Image classification data set "Tomato_Dataset" (DyArdh/Tomato_Dataset on GitHub). Class labels (6): tomato early blight, tomato leaf mold, tomato spider mites two spotted spider mite, tomato target spot, tomato mosaic virus, tomato healthy.

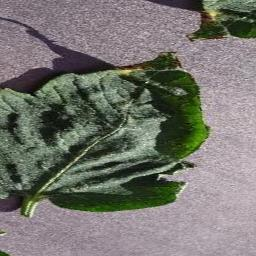
Label: tomato healthy

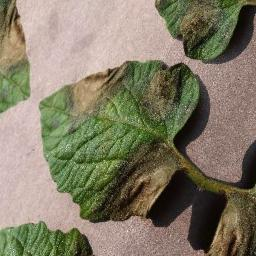
Label: tomato early blight

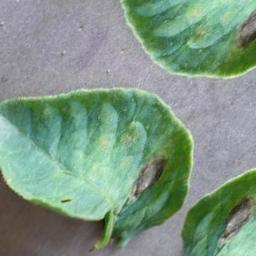
Label: tomato leaf mold

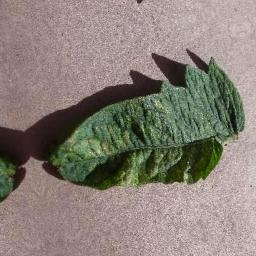
Label: tomato spider mites two spotted spider mite

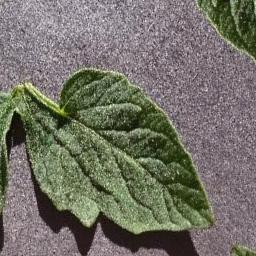
Label: tomato mosaic virus

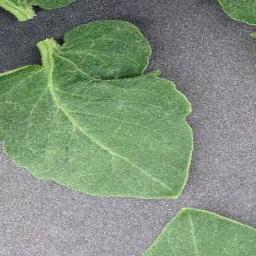
Label: tomato target spot
